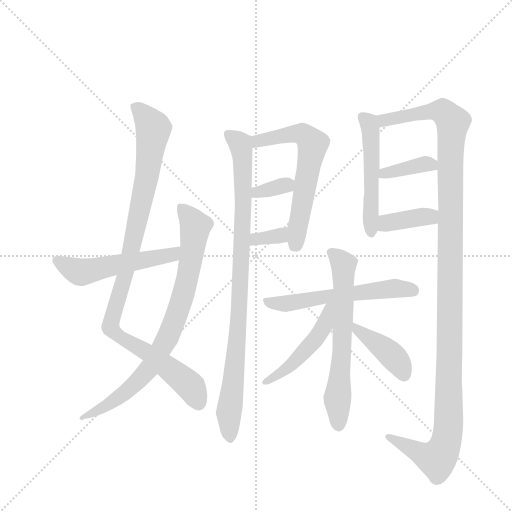
t = 0.00 s
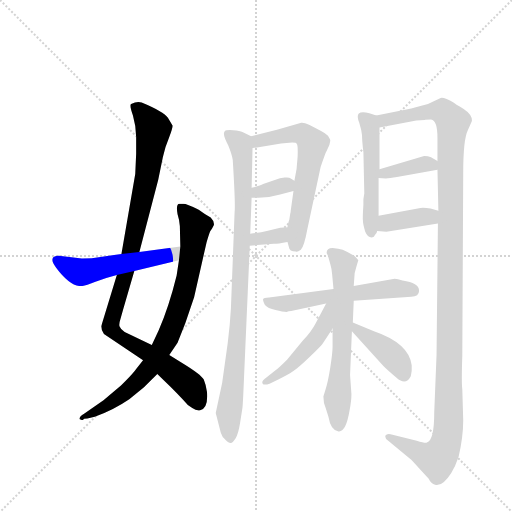
t = 2.26 s
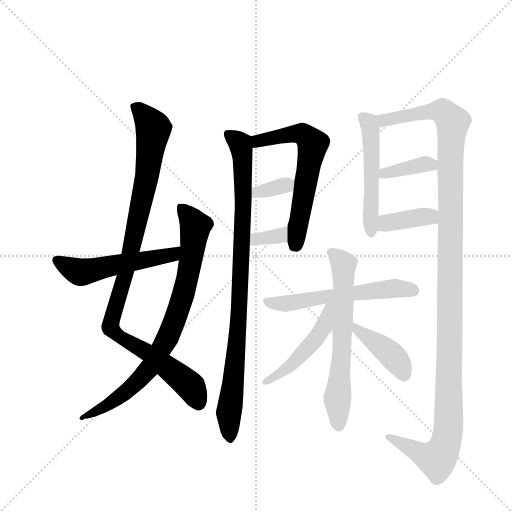
t = 4.51 s
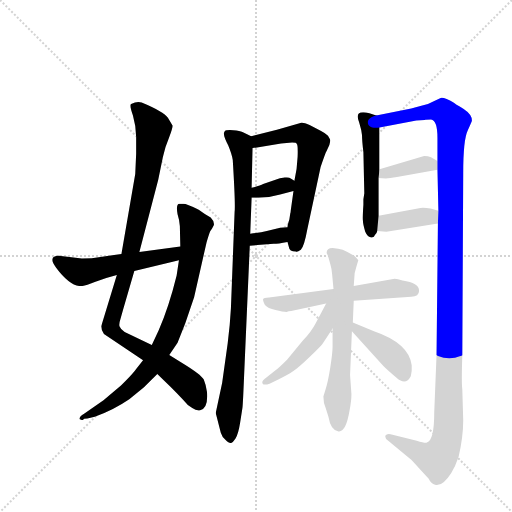
t = 6.77 s
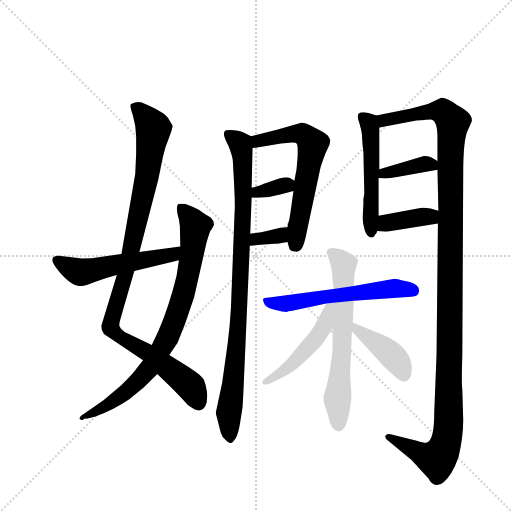
t = 9.03 s
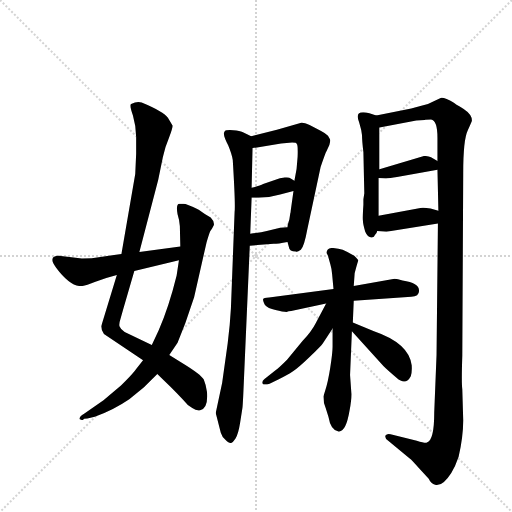
t = 11.28 s

The animated SVG that drew these frames (rendered in a browser with its animation timeline set to each time). Animation: 15 CSS @keyframes rules; one cycle of 11.28 s.

<svg version="1.1" viewBox="0 0 1024 1024" xmlns="http://www.w3.org/2000/svg">
  <g stroke="lightgray" stroke-dasharray="1,1" stroke-width="1" transform="scale(4, 4)">
    <line x1="0" y1="0" x2="256" y2="256"></line>
    <line x1="256" y1="0" x2="0" y2="256"></line>
    <line x1="128" y1="0" x2="128" y2="256"></line>
    <line x1="0" y1="128" x2="256" y2="128"></line>
  </g>
  <g transform="scale(0.92, -0.92) translate(60, -900)">
    <style type="text/css">
      
        @keyframes keyframes0 {
          from {
            stroke: blue;
            stroke-dashoffset: 1021;
            stroke-width: 128;
          }
          77% {
            animation-timing-function: step-end;
            stroke: blue;
            stroke-dashoffset: 0;
            stroke-width: 128;
          }
          to {
            stroke: black;
            stroke-width: 1024;
          }
        }
        #make-me-a-hanzi-animation-0 {
          animation: keyframes0 1.0808919270833333s both;
          animation-delay: 0s;
          animation-timing-function: linear;
        }
      
        @keyframes keyframes1 {
          from {
            stroke: blue;
            stroke-dashoffset: 814;
            stroke-width: 128;
          }
          73% {
            animation-timing-function: step-end;
            stroke: blue;
            stroke-dashoffset: 0;
            stroke-width: 128;
          }
          to {
            stroke: black;
            stroke-width: 1024;
          }
        }
        #make-me-a-hanzi-animation-1 {
          animation: keyframes1 0.9124348958333334s both;
          animation-delay: 1.0808919270833333s;
          animation-timing-function: linear;
        }
      
        @keyframes keyframes2 {
          from {
            stroke: blue;
            stroke-dashoffset: 530;
            stroke-width: 128;
          }
          63% {
            animation-timing-function: step-end;
            stroke: blue;
            stroke-dashoffset: 0;
            stroke-width: 128;
          }
          to {
            stroke: black;
            stroke-width: 1024;
          }
        }
        #make-me-a-hanzi-animation-2 {
          animation: keyframes2 0.6813151041666666s both;
          animation-delay: 1.9933268229166665s;
          animation-timing-function: linear;
        }
      
        @keyframes keyframes3 {
          from {
            stroke: blue;
            stroke-dashoffset: 932;
            stroke-width: 128;
          }
          75% {
            animation-timing-function: step-end;
            stroke: blue;
            stroke-dashoffset: 0;
            stroke-width: 128;
          }
          to {
            stroke: black;
            stroke-width: 1024;
          }
        }
        #make-me-a-hanzi-animation-3 {
          animation: keyframes3 1.0084635416666667s both;
          animation-delay: 2.674641927083333s;
          animation-timing-function: linear;
        }
      
        @keyframes keyframes4 {
          from {
            stroke: blue;
            stroke-dashoffset: 621;
            stroke-width: 128;
          }
          67% {
            animation-timing-function: step-end;
            stroke: blue;
            stroke-dashoffset: 0;
            stroke-width: 128;
          }
          to {
            stroke: black;
            stroke-width: 1024;
          }
        }
        #make-me-a-hanzi-animation-4 {
          animation: keyframes4 0.75537109375s both;
          animation-delay: 3.68310546875s;
          animation-timing-function: linear;
        }
      
        @keyframes keyframes5 {
          from {
            stroke: blue;
            stroke-dashoffset: 338;
            stroke-width: 128;
          }
          52% {
            animation-timing-function: step-end;
            stroke: blue;
            stroke-dashoffset: 0;
            stroke-width: 128;
          }
          to {
            stroke: black;
            stroke-width: 1024;
          }
        }
        #make-me-a-hanzi-animation-5 {
          animation: keyframes5 0.5250651041666666s both;
          animation-delay: 4.4384765625s;
          animation-timing-function: linear;
        }
      
        @keyframes keyframes6 {
          from {
            stroke: blue;
            stroke-dashoffset: 337;
            stroke-width: 128;
          }
          52% {
            animation-timing-function: step-end;
            stroke: blue;
            stroke-dashoffset: 0;
            stroke-width: 128;
          }
          to {
            stroke: black;
            stroke-width: 1024;
          }
        }
        #make-me-a-hanzi-animation-6 {
          animation: keyframes6 0.5242513020833334s both;
          animation-delay: 4.963541666666667s;
          animation-timing-function: linear;
        }
      
        @keyframes keyframes7 {
          from {
            stroke: blue;
            stroke-dashoffset: 517;
            stroke-width: 128;
          }
          63% {
            animation-timing-function: step-end;
            stroke: blue;
            stroke-dashoffset: 0;
            stroke-width: 128;
          }
          to {
            stroke: black;
            stroke-width: 1024;
          }
        }
        #make-me-a-hanzi-animation-7 {
          animation: keyframes7 0.6707356770833334s both;
          animation-delay: 5.48779296875s;
          animation-timing-function: linear;
        }
      
        @keyframes keyframes8 {
          from {
            stroke: blue;
            stroke-dashoffset: 1278;
            stroke-width: 128;
          }
          81% {
            animation-timing-function: step-end;
            stroke: blue;
            stroke-dashoffset: 0;
            stroke-width: 128;
          }
          to {
            stroke: black;
            stroke-width: 1024;
          }
        }
        #make-me-a-hanzi-animation-8 {
          animation: keyframes8 1.2900390625s both;
          animation-delay: 6.158528645833333s;
          animation-timing-function: linear;
        }
      
        @keyframes keyframes9 {
          from {
            stroke: blue;
            stroke-dashoffset: 377;
            stroke-width: 128;
          }
          55% {
            animation-timing-function: step-end;
            stroke: blue;
            stroke-dashoffset: 0;
            stroke-width: 128;
          }
          to {
            stroke: black;
            stroke-width: 1024;
          }
        }
        #make-me-a-hanzi-animation-9 {
          animation: keyframes9 0.5568033854166666s both;
          animation-delay: 7.448567708333333s;
          animation-timing-function: linear;
        }
      
        @keyframes keyframes10 {
          from {
            stroke: blue;
            stroke-dashoffset: 382;
            stroke-width: 128;
          }
          55% {
            animation-timing-function: step-end;
            stroke: blue;
            stroke-dashoffset: 0;
            stroke-width: 128;
          }
          to {
            stroke: black;
            stroke-width: 1024;
          }
        }
        #make-me-a-hanzi-animation-10 {
          animation: keyframes10 0.5608723958333334s both;
          animation-delay: 8.00537109375s;
          animation-timing-function: linear;
        }
      
        @keyframes keyframes11 {
          from {
            stroke: blue;
            stroke-dashoffset: 576;
            stroke-width: 128;
          }
          65% {
            animation-timing-function: step-end;
            stroke: blue;
            stroke-dashoffset: 0;
            stroke-width: 128;
          }
          to {
            stroke: black;
            stroke-width: 1024;
          }
        }
        #make-me-a-hanzi-animation-11 {
          animation: keyframes11 0.71875s both;
          animation-delay: 8.566243489583334s;
          animation-timing-function: linear;
        }
      
        @keyframes keyframes12 {
          from {
            stroke: blue;
            stroke-dashoffset: 643;
            stroke-width: 128;
          }
          68% {
            animation-timing-function: step-end;
            stroke: blue;
            stroke-dashoffset: 0;
            stroke-width: 128;
          }
          to {
            stroke: black;
            stroke-width: 1024;
          }
        }
        #make-me-a-hanzi-animation-12 {
          animation: keyframes12 0.7732747395833334s both;
          animation-delay: 9.284993489583334s;
          animation-timing-function: linear;
        }
      
        @keyframes keyframes13 {
          from {
            stroke: blue;
            stroke-dashoffset: 478;
            stroke-width: 128;
          }
          61% {
            animation-timing-function: step-end;
            stroke: blue;
            stroke-dashoffset: 0;
            stroke-width: 128;
          }
          to {
            stroke: black;
            stroke-width: 1024;
          }
        }
        #make-me-a-hanzi-animation-13 {
          animation: keyframes13 0.6389973958333334s both;
          animation-delay: 10.058268229166668s;
          animation-timing-function: linear;
        }
      
        @keyframes keyframes14 {
          from {
            stroke: blue;
            stroke-dashoffset: 409;
            stroke-width: 128;
          }
          57% {
            animation-timing-function: step-end;
            stroke: blue;
            stroke-dashoffset: 0;
            stroke-width: 128;
          }
          to {
            stroke: black;
            stroke-width: 1024;
          }
        }
        #make-me-a-hanzi-animation-14 {
          animation: keyframes14 0.5828450520833334s both;
          animation-delay: 10.697265625000002s;
          animation-timing-function: linear;
        }
      
    </style>
    
      <path d="M 243 352 L 284 509 L 294 558 Q 299 581 308 602 Q 316 623 315 627 L 305 644 Q 296 657 248 677 Q 239 681 225 674 Q 221 672 229 649 Q 236 625 236 602 L 236 566 L 234 522 L 204 348 L 194 302 L 160 191 Q 160 182 166 174 L 251 117 L 282 87 L 310 60 Q 329 41 339 30 Q 348 18 358 13 Q 366 7 375 8 Q 393 12 390 48 Q 388 63 383 75 Q 377 86 336 111 L 308 128 L 270 150 L 211 178 Q 202 184 200 190 Q 198 195 202 207 L 208 228 L 232 311 L 243 352 Z" fill="lightgray"></path>
    
      <path d="M 339 457 L 330 457 Q 322 457 326 434 Q 330 422 331 408 L 332 364 L 329 334 L 324 301 Q 307 232 285 182 L 270 150 L 251 117 L 236 98 Q 233 92 203 62 L 165 30 L 122 0 Q 114 -5 114 -7 Q 110 -13 121 -13 Q 120 -10 130 -10 L 146 -6 Q 186 8 221 32 L 253 58 L 282 87 L 308 128 L 326 155 L 343 198 L 362 254 L 389 373 Q 396 397 398 399 Q 400 401 405 411 Q 406 419 398 427 Q 387 433 372 444 Q 345 457 339 457 Z" fill="lightgray"></path>
    
      <path d="M 332 364 L 243 352 L 204 348 L 162 342 Q 139 338 118 338 L 68 344 Q 54 344 54 336 Q 53 331 62 318 Q 92 278 116 278 Q 124 278 146 287 Q 167 295 194 302 L 232 311 L 329 334 C 358 341 362 368 332 364 Z" fill="lightgray"></path>
    
      <path d="M 409 2 L 420 -41 Q 423 -51 430 -56 Q 438 -64 442 -63 Q 445 -63 452 -53 Q 458 -44 462 -19 L 467 13 Q 468 20 470 68 L 483 366 L 484 392 L 487 470 L 487 492 L 489 578 C 490 602 490 602 486 604 L 467 613 Q 462 616 447 617 Q 431 618 429 615 Q 426 612 427 607 Q 427 602 436 584 Q 444 565 446 552 Q 452 454 450 439 L 442 230 Q 440 193 435 154 L 423 68 L 409 2 Z" fill="lightgray"></path>
    
      <path d="M 565 374 L 568 363 Q 569 353 583 353 Q 586 351 594 357 Q 601 363 608 401 L 637 537 Q 647 567 650 572 L 656 585 Q 658 592 658 595 Q 658 597 653 605 Q 647 611 637 616 Q 626 621 613 628 Q 600 634 595 633 L 542 618 L 486 604 C 457 597 459 573 489 578 L 551 588 L 575 590 Q 585 590 585 587 Q 588 586 587 559 Q 586 532 580 507 L 578 485 L 572 442 Q 572 439 571 436 L 569 423 Q 565 411 565 406 L 565 374 Z" fill="lightgray"></path>
    
      <path d="M 487 470 L 502 470 Q 526 470 549 477 L 578 485 C 604 492 604 492 580 507 L 572 512 Q 569 515 559 514 Q 548 513 539 509 L 512 500 Q 506 496 487 492 C 458 486 457 470 487 470 Z" fill="lightgray"></path>
    
      <path d="M 483 366 L 535 370 Q 544 370 565 374 C 594 380 595 408 565 406 L 549 405 L 520 398 Q 507 394 484 392 C 454 389 453 364 483 366 Z" fill="lightgray"></path>
    
      <path d="M 732 480 L 730 467 L 730 455 Q 728 426 729 420 Q 729 413 734 396 Q 740 382 750 384 Q 753 384 755 389 Q 759 392 760 398 L 763 431 L 763 513 L 765 532 L 765 623 C 765 647 765 647 758 649 L 743 654 Q 725 658 720 653 Q 715 648 721 633 Q 726 617 727 606 Q 727 594 730 569 L 732 480 Z" fill="lightgray"></path>
    
      <path d="M 892 414 L 889 128 L 884 3 Q 884 -58 868 -62 Q 865 -64 846 -58 L 789 -44 Q 781 -42 778 -47 Q 776 -53 784 -58 L 832 -98 Q 832 -97 851 -118 L 872 -141 Q 877 -152 886 -154 Q 902 -158 921 -128 Q 930 -114 937 -93 Q 947 -49 947 -14 L 945 54 Q 943 67 945 127 L 947 524 Q 947 597 957 617 Q 966 636 966 638 Q 966 651 948 663 Q 929 674 924 678 Q 919 682 911 685 Q 902 688 898 687 L 883 680 Q 869 672 856 670 Q 843 667 834 664 L 758 649 C 729 643 736 617 765 623 L 845 638 L 863 639 Q 866 640 877 640 Q 891 638 891 600 L 891 550 L 891 531 L 893 442 L 892 414 Z" fill="lightgray"></path>
    
      <path d="M 763 513 L 779 512 Q 787 512 803 515 L 891 531 C 916 536 916 536 891 550 L 877 558 Q 871 561 862 561 L 765 532 C 736 523 733 515 763 513 Z" fill="lightgray"></path>
    
      <path d="M 760 398 L 780 396 L 892 414 C 922 419 922 434 893 442 L 876 447 Q 861 449 854 448 L 763 431 C 734 425 730 401 760 398 Z" fill="lightgray"></path>
    
      <path d="M 709 246 L 834 255 Q 851 255 851 268 Q 851 285 815 290 Q 804 294 798 294 L 709 278 L 665 272 L 525 253 Q 513 252 512 250 Q 511 247 516 237 Q 522 230 539 226 Q 555 222 563 222 Q 567 224 573 224 L 649 240 L 709 246 Z" fill="lightgray"></path>
    
      <path d="M 647 51 L 643 38 Q 643 24 648 13 L 654 -6 Q 659 -36 676 -38 Q 692 -40 700 8 Q 704 29 704 43 L 701 85 L 705 180 L 707 199 L 709 246 L 709 278 L 711 306 Q 718 332 719 334 Q 719 335 710 344 Q 693 354 685 357 Q 676 360 663 361 Q 650 361 650 350 Q 654 343 654 340 L 658 326 Q 661 316 662 304 L 665 272 L 663 186 L 663 146 Q 663 133 658 101 Q 653 69 647 51 Z" fill="lightgray"></path>
    
      <path d="M 649 240 L 626 197 Q 618 181 598 159 L 564 118 Q 546 100 539 95 L 515 76 Q 508 70 511 66 Q 514 62 526 66 L 545 75 Q 565 85 577 93 Q 588 100 613 124 Q 638 148 642 154 L 663 186 C 706 251 663 266 649 240 Z" fill="lightgray"></path>
    
      <path d="M 705 180 L 774 104 Q 782 96 802 79 Q 822 61 833 82 Q 836 91 835 106 Q 829 154 753 180 L 707 199 C 679 210 685 202 705 180 Z" fill="lightgray"></path>
    
    
      <clipPath id="make-me-a-hanzi-clip-0">
        <path d="M 243 352 L 284 509 L 294 558 Q 299 581 308 602 Q 316 623 315 627 L 305 644 Q 296 657 248 677 Q 239 681 225 674 Q 221 672 229 649 Q 236 625 236 602 L 236 566 L 234 522 L 204 348 L 194 302 L 160 191 Q 160 182 166 174 L 251 117 L 282 87 L 310 60 Q 329 41 339 30 Q 348 18 358 13 Q 366 7 375 8 Q 393 12 390 48 Q 388 63 383 75 Q 377 86 336 111 L 308 128 L 270 150 L 211 178 Q 202 184 200 190 Q 198 195 202 207 L 208 228 L 232 311 L 243 352 Z"></path>
      </clipPath>
      <path clip-path="url(#make-me-a-hanzi-clip-0)" d="M 234 669 L 274 621 L 258 508 L 224 350 L 180 190 L 192 173 L 267 130 L 344 70 L 356 59 L 372 23" fill="none" id="make-me-a-hanzi-animation-0" stroke-dasharray="893 1786" stroke-linecap="round"></path>
    
      <clipPath id="make-me-a-hanzi-clip-1">
        <path d="M 339 457 L 330 457 Q 322 457 326 434 Q 330 422 331 408 L 332 364 L 329 334 L 324 301 Q 307 232 285 182 L 270 150 L 251 117 L 236 98 Q 233 92 203 62 L 165 30 L 122 0 Q 114 -5 114 -7 Q 110 -13 121 -13 Q 120 -10 130 -10 L 146 -6 Q 186 8 221 32 L 253 58 L 282 87 L 308 128 L 326 155 L 343 198 L 362 254 L 389 373 Q 396 397 398 399 Q 400 401 405 411 Q 406 419 398 427 Q 387 433 372 444 Q 345 457 339 457 Z"></path>
      </clipPath>
      <path clip-path="url(#make-me-a-hanzi-clip-1)" d="M 335 448 L 365 408 L 348 296 L 307 171 L 268 103 L 216 49 L 173 18 L 121 -6" fill="none" id="make-me-a-hanzi-animation-1" stroke-dasharray="686 1372" stroke-linecap="round"></path>
    
      <clipPath id="make-me-a-hanzi-clip-2">
        <path d="M 332 364 L 243 352 L 204 348 L 162 342 Q 139 338 118 338 L 68 344 Q 54 344 54 336 Q 53 331 62 318 Q 92 278 116 278 Q 124 278 146 287 Q 167 295 194 302 L 232 311 L 329 334 C 358 341 362 368 332 364 Z"></path>
      </clipPath>
      <path clip-path="url(#make-me-a-hanzi-clip-2)" d="M 64 334 L 107 311 L 126 310 L 305 344 L 325 357" fill="none" id="make-me-a-hanzi-animation-2" stroke-dasharray="402 804" stroke-linecap="round"></path>
    
      <clipPath id="make-me-a-hanzi-clip-3">
        <path d="M 409 2 L 420 -41 Q 423 -51 430 -56 Q 438 -64 442 -63 Q 445 -63 452 -53 Q 458 -44 462 -19 L 467 13 Q 468 20 470 68 L 483 366 L 484 392 L 487 470 L 487 492 L 489 578 C 490 602 490 602 486 604 L 467 613 Q 462 616 447 617 Q 431 618 429 615 Q 426 612 427 607 Q 427 602 436 584 Q 444 565 446 552 Q 452 454 450 439 L 442 230 Q 440 193 435 154 L 423 68 L 409 2 Z"></path>
      </clipPath>
      <path clip-path="url(#make-me-a-hanzi-clip-3)" d="M 434 609 L 464 582 L 469 476 L 458 186 L 437 1 L 441 -52" fill="none" id="make-me-a-hanzi-animation-3" stroke-dasharray="804 1608" stroke-linecap="round"></path>
    
      <clipPath id="make-me-a-hanzi-clip-4">
        <path d="M 565 374 L 568 363 Q 569 353 583 353 Q 586 351 594 357 Q 601 363 608 401 L 637 537 Q 647 567 650 572 L 656 585 Q 658 592 658 595 Q 658 597 653 605 Q 647 611 637 616 Q 626 621 613 628 Q 600 634 595 633 L 542 618 L 486 604 C 457 597 459 573 489 578 L 551 588 L 575 590 Q 585 590 585 587 Q 588 586 587 559 Q 586 532 580 507 L 578 485 L 572 442 Q 572 439 571 436 L 569 423 Q 565 411 565 406 L 565 374 Z"></path>
      </clipPath>
      <path clip-path="url(#make-me-a-hanzi-clip-4)" d="M 496 585 L 501 594 L 580 609 L 599 608 L 620 587 L 580 365" fill="none" id="make-me-a-hanzi-animation-4" stroke-dasharray="493 986" stroke-linecap="round"></path>
    
      <clipPath id="make-me-a-hanzi-clip-5">
        <path d="M 487 470 L 502 470 Q 526 470 549 477 L 578 485 C 604 492 604 492 580 507 L 572 512 Q 569 515 559 514 Q 548 513 539 509 L 512 500 Q 506 496 487 492 C 458 486 457 470 487 470 Z"></path>
      </clipPath>
      <path clip-path="url(#make-me-a-hanzi-clip-5)" d="M 495 476 L 500 483 L 571 502" fill="none" id="make-me-a-hanzi-animation-5" stroke-dasharray="210 420" stroke-linecap="round"></path>
    
      <clipPath id="make-me-a-hanzi-clip-6">
        <path d="M 483 366 L 535 370 Q 544 370 565 374 C 594 380 595 408 565 406 L 549 405 L 520 398 Q 507 394 484 392 C 454 389 453 364 483 366 Z"></path>
      </clipPath>
      <path clip-path="url(#make-me-a-hanzi-clip-6)" d="M 489 372 L 497 380 L 551 390 L 561 401" fill="none" id="make-me-a-hanzi-animation-6" stroke-dasharray="209 418" stroke-linecap="round"></path>
    
      <clipPath id="make-me-a-hanzi-clip-7">
        <path d="M 732 480 L 730 467 L 730 455 Q 728 426 729 420 Q 729 413 734 396 Q 740 382 750 384 Q 753 384 755 389 Q 759 392 760 398 L 763 431 L 763 513 L 765 532 L 765 623 C 765 647 765 647 758 649 L 743 654 Q 725 658 720 653 Q 715 648 721 633 Q 726 617 727 606 Q 727 594 730 569 L 732 480 Z"></path>
      </clipPath>
      <path clip-path="url(#make-me-a-hanzi-clip-7)" d="M 727 647 L 742 631 L 746 615 L 747 392" fill="none" id="make-me-a-hanzi-animation-7" stroke-dasharray="389 778" stroke-linecap="round"></path>
    
      <clipPath id="make-me-a-hanzi-clip-8">
        <path d="M 892 414 L 889 128 L 884 3 Q 884 -58 868 -62 Q 865 -64 846 -58 L 789 -44 Q 781 -42 778 -47 Q 776 -53 784 -58 L 832 -98 Q 832 -97 851 -118 L 872 -141 Q 877 -152 886 -154 Q 902 -158 921 -128 Q 930 -114 937 -93 Q 947 -49 947 -14 L 945 54 Q 943 67 945 127 L 947 524 Q 947 597 957 617 Q 966 636 966 638 Q 966 651 948 663 Q 929 674 924 678 Q 919 682 911 685 Q 902 688 898 687 L 883 680 Q 869 672 856 670 Q 843 667 834 664 L 758 649 C 729 643 736 617 765 623 L 845 638 L 863 639 Q 866 640 877 640 Q 891 638 891 600 L 891 550 L 891 531 L 893 442 L 892 414 Z"></path>
      </clipPath>
      <path clip-path="url(#make-me-a-hanzi-clip-8)" d="M 770 631 L 783 641 L 884 659 L 904 657 L 924 634 L 919 569 L 916 5 L 910 -62 L 899 -87 L 885 -98 L 785 -50" fill="none" id="make-me-a-hanzi-animation-8" stroke-dasharray="1150 2300" stroke-linecap="round"></path>
    
      <clipPath id="make-me-a-hanzi-clip-9">
        <path d="M 763 513 L 779 512 Q 787 512 803 515 L 891 531 C 916 536 916 536 891 550 L 877 558 Q 871 561 862 561 L 765 532 C 736 523 733 515 763 513 Z"></path>
      </clipPath>
      <path clip-path="url(#make-me-a-hanzi-clip-9)" d="M 767 517 L 860 543 L 883 536" fill="none" id="make-me-a-hanzi-animation-9" stroke-dasharray="249 498" stroke-linecap="round"></path>
    
      <clipPath id="make-me-a-hanzi-clip-10">
        <path d="M 760 398 L 780 396 L 892 414 C 922 419 922 434 893 442 L 876 447 Q 861 449 854 448 L 763 431 C 734 425 730 401 760 398 Z"></path>
      </clipPath>
      <path clip-path="url(#make-me-a-hanzi-clip-10)" d="M 766 403 L 780 415 L 886 435" fill="none" id="make-me-a-hanzi-animation-10" stroke-dasharray="254 508" stroke-linecap="round"></path>
    
      <clipPath id="make-me-a-hanzi-clip-11">
        <path d="M 709 246 L 834 255 Q 851 255 851 268 Q 851 285 815 290 Q 804 294 798 294 L 709 278 L 665 272 L 525 253 Q 513 252 512 250 Q 511 247 516 237 Q 522 230 539 226 Q 555 222 563 222 Q 567 224 573 224 L 649 240 L 709 246 Z"></path>
      </clipPath>
      <path clip-path="url(#make-me-a-hanzi-clip-11)" d="M 520 245 L 560 240 L 799 273 L 837 268" fill="none" id="make-me-a-hanzi-animation-11" stroke-dasharray="448 896" stroke-linecap="round"></path>
    
      <clipPath id="make-me-a-hanzi-clip-12">
        <path d="M 647 51 L 643 38 Q 643 24 648 13 L 654 -6 Q 659 -36 676 -38 Q 692 -40 700 8 Q 704 29 704 43 L 701 85 L 705 180 L 707 199 L 709 246 L 709 278 L 711 306 Q 718 332 719 334 Q 719 335 710 344 Q 693 354 685 357 Q 676 360 663 361 Q 650 361 650 350 Q 654 343 654 340 L 658 326 Q 661 316 662 304 L 665 272 L 663 186 L 663 146 Q 663 133 658 101 Q 653 69 647 51 Z"></path>
      </clipPath>
      <path clip-path="url(#make-me-a-hanzi-clip-12)" d="M 661 351 L 688 323 L 685 173 L 673 34 L 676 -24" fill="none" id="make-me-a-hanzi-animation-12" stroke-dasharray="515 1030" stroke-linecap="round"></path>
    
      <clipPath id="make-me-a-hanzi-clip-13">
        <path d="M 649 240 L 626 197 Q 618 181 598 159 L 564 118 Q 546 100 539 95 L 515 76 Q 508 70 511 66 Q 514 62 526 66 L 545 75 Q 565 85 577 93 Q 588 100 613 124 Q 638 148 642 154 L 663 186 C 706 251 663 266 649 240 Z"></path>
      </clipPath>
      <path clip-path="url(#make-me-a-hanzi-clip-13)" d="M 657 235 L 644 191 L 626 163 L 583 115 L 519 69" fill="none" id="make-me-a-hanzi-animation-13" stroke-dasharray="350 700" stroke-linecap="round"></path>
    
      <clipPath id="make-me-a-hanzi-clip-14">
        <path d="M 705 180 L 774 104 Q 782 96 802 79 Q 822 61 833 82 Q 836 91 835 106 Q 829 154 753 180 L 707 199 C 679 210 685 202 705 180 Z"></path>
      </clipPath>
      <path clip-path="url(#make-me-a-hanzi-clip-14)" d="M 712 194 L 715 184 L 799 120 L 817 88" fill="none" id="make-me-a-hanzi-animation-14" stroke-dasharray="281 562" stroke-linecap="round"></path>
    
  </g>
</svg>
